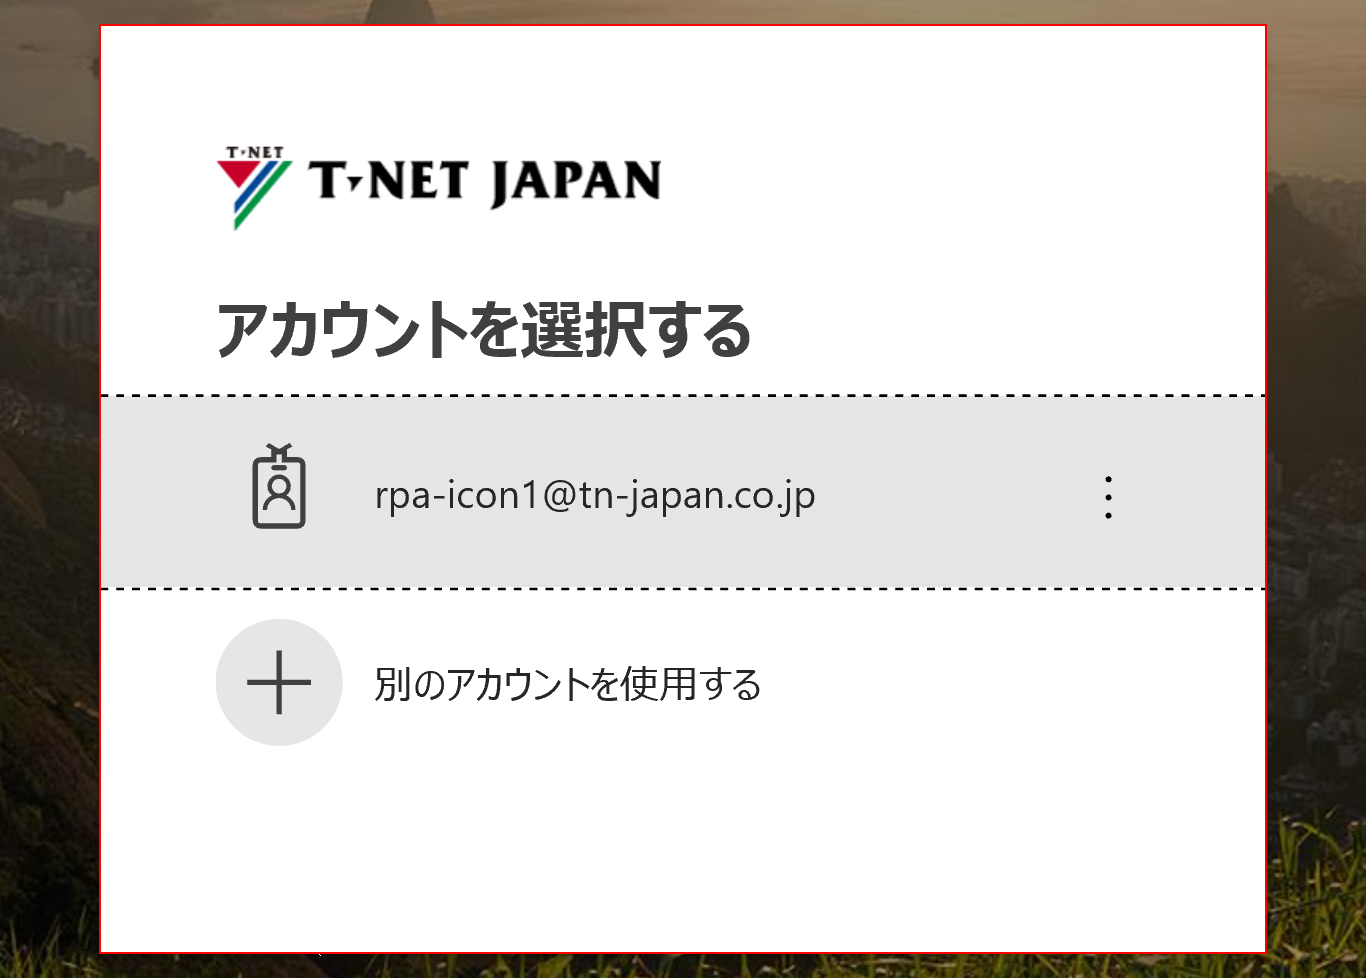
Task: Blank Project
Workflow: Main

Step 1: click on the element

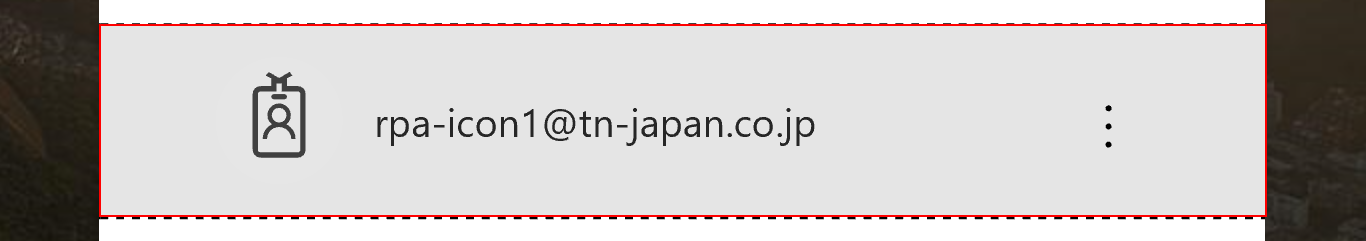
Step 2: click on the element

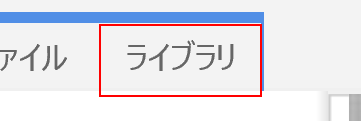
Step 3: click on the element 'ライブラリ' in window 'OneDrive for Business'

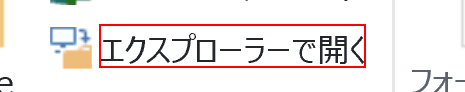
Step 4: click on the element 'エクスプローラーで開く' in window 'OneDrive for Business'

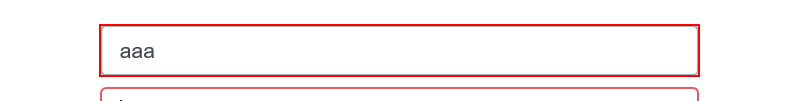
Step 5 [try]: type [IdPass(0)(0).Tostring] into the text box

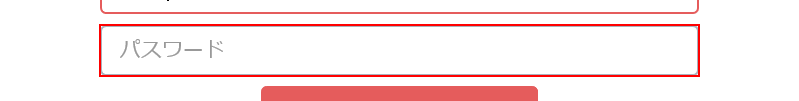
Step 6: type [IdPass(1)(0).Tostring] into the text box 'passwd'

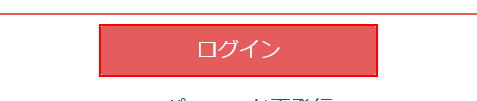
Step 7: click on the button

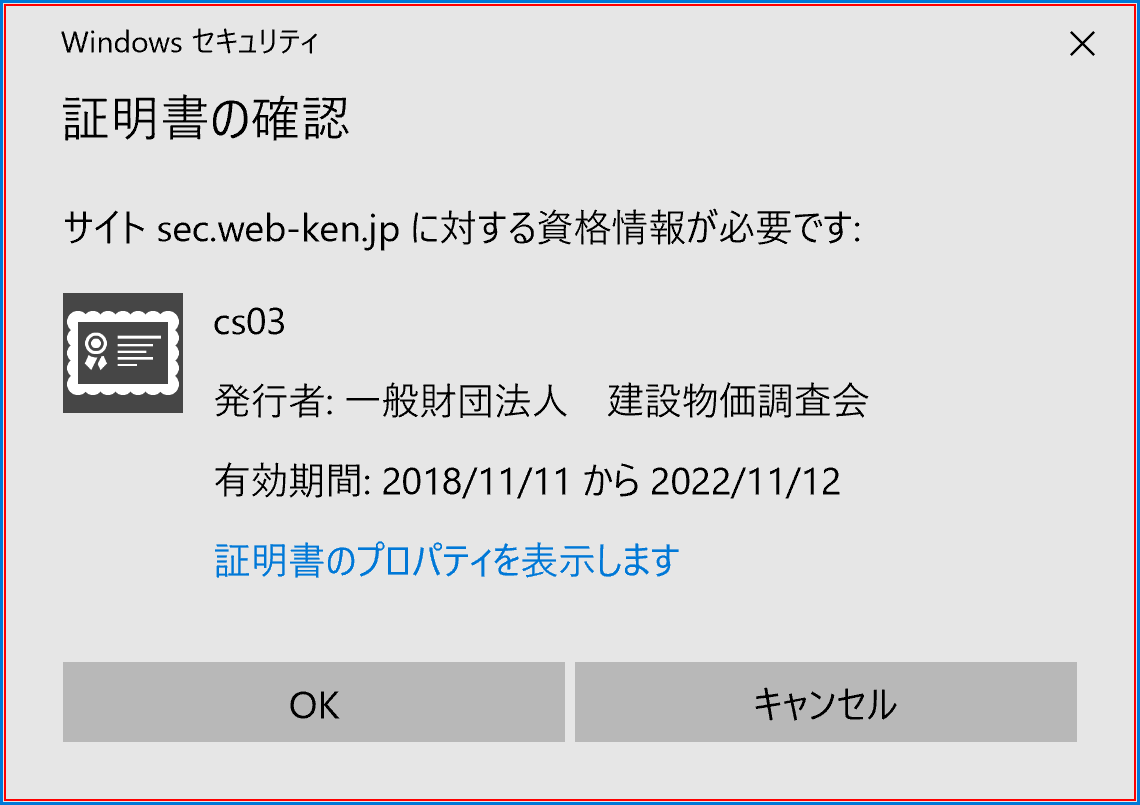
Step 8 [try]: find the element in window 'Windows セキュリティ' (iexplore.exe)

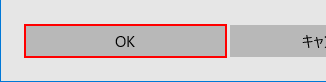
Step 9 [then]: click on 'push button  OK'

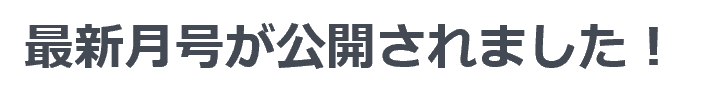
Step 10 [try]: find the text '<webctrl id='modal-label' parentid='modal-latest-confirm' tag='H*' in window 'UI Explorer' (uiexplorer.exe)

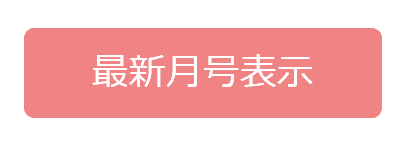
Step 11 [then]: click on the button '最新月号表示' in window 'Web建設物価'

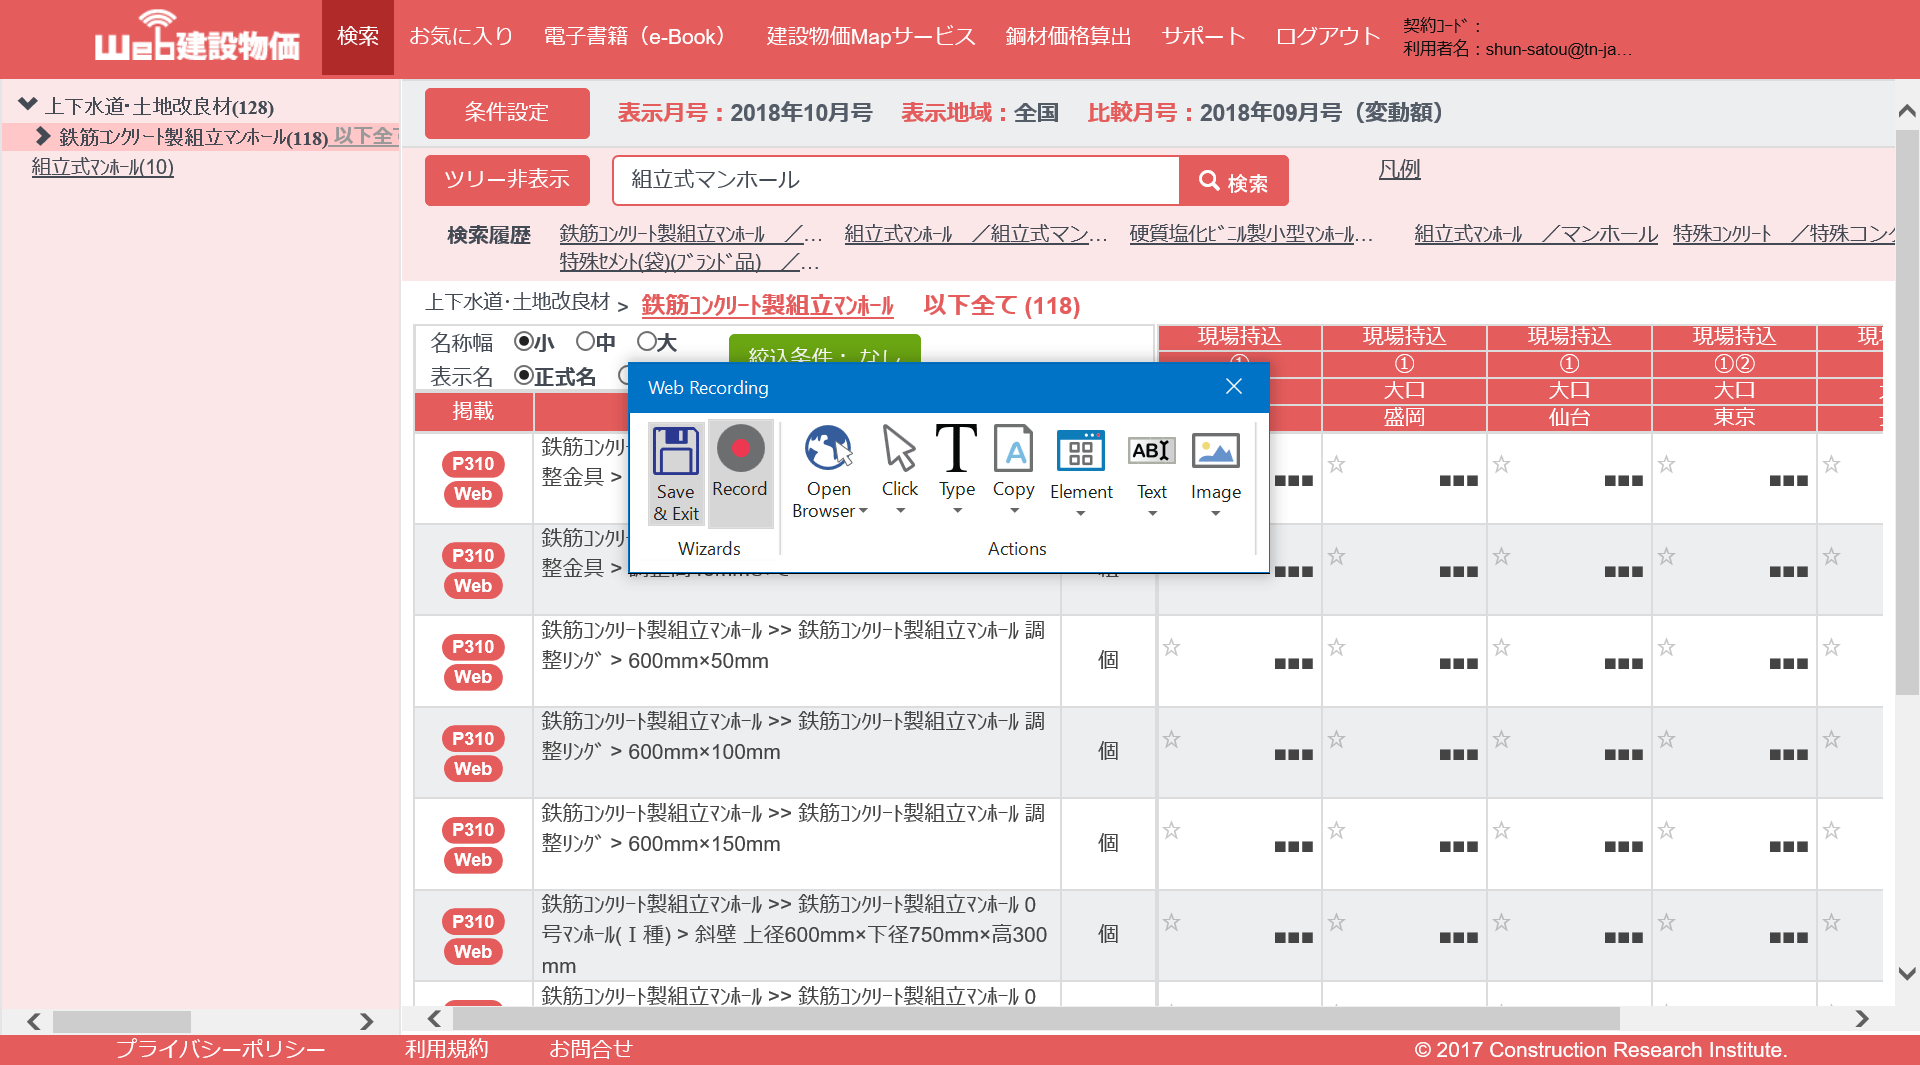
Step 12 [try]: 検索ワード入力 in window 'Web建設物価'

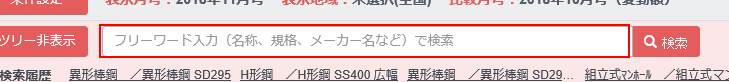
Step 13 [try]: Find Element 'iexplore.exe  Web建設物価' on the text box 'input-freeword'

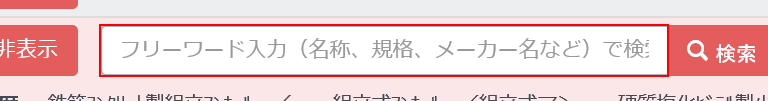
Step 14: type [searchWord] into the text box 'input-freeword'

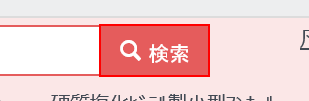
Step 15: click on the button 'selecttarget'

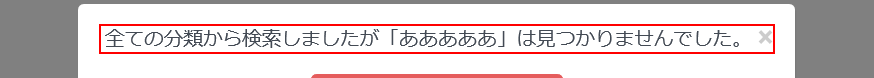
Step 16: Find Element 'DIV' on '全ての分類から検索しましたが「*」は見つかりませんでした。' in window 'Web建設物価'

Step 17 [try]: ツリーの一番上を表示する in window 'Web建設物価' (same screen as step 12)

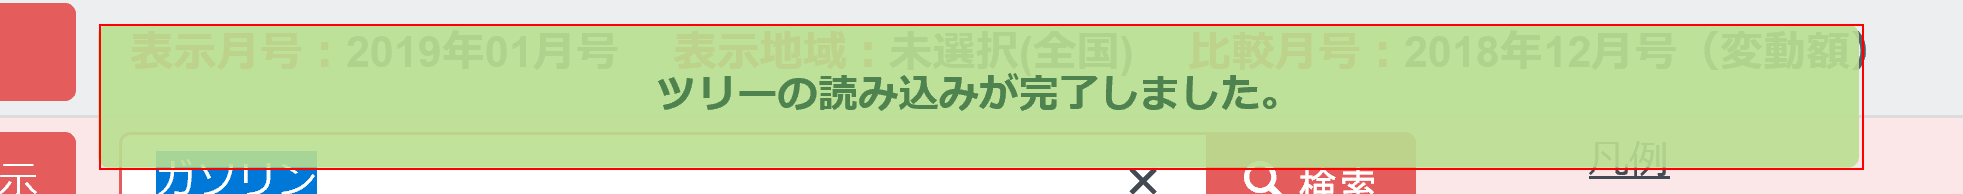
Step 18 [try]: find 'ツリーの読み込みが完了しました。' in window 'Web建設物価'

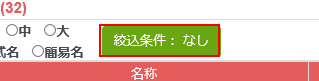
Step 19: Find Element 'DIV  data' on the button '絞込条件： なし'

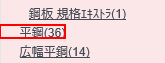
Step 20 [try]: click on 'A  javascript: void(0)' in window 'Web建設物価'

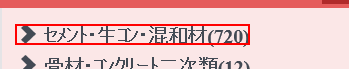
Step 21 [catch]: click

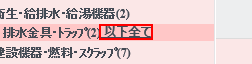
Step 22: Find Element 'A  javascript: void(0)' on '以下全て'

Step 23 [then]: click on 'A  javascript: void(0)' in window 'Web建設物価' (same screen as step 20)

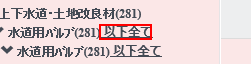
Step 24 [else]: click on '以下全て'

Step 25 [catch]: click (same screen as step 21)

Step 26: Find Element 'A  javascript: void(0)' on '以下全て' (same screen as step 22)

Step 27 [then]: click on 'A  javascript: void(0)' in window 'Web建設物価' (same screen as step 20)

Step 28 [else]: click on '以下全て' (same screen as step 24)

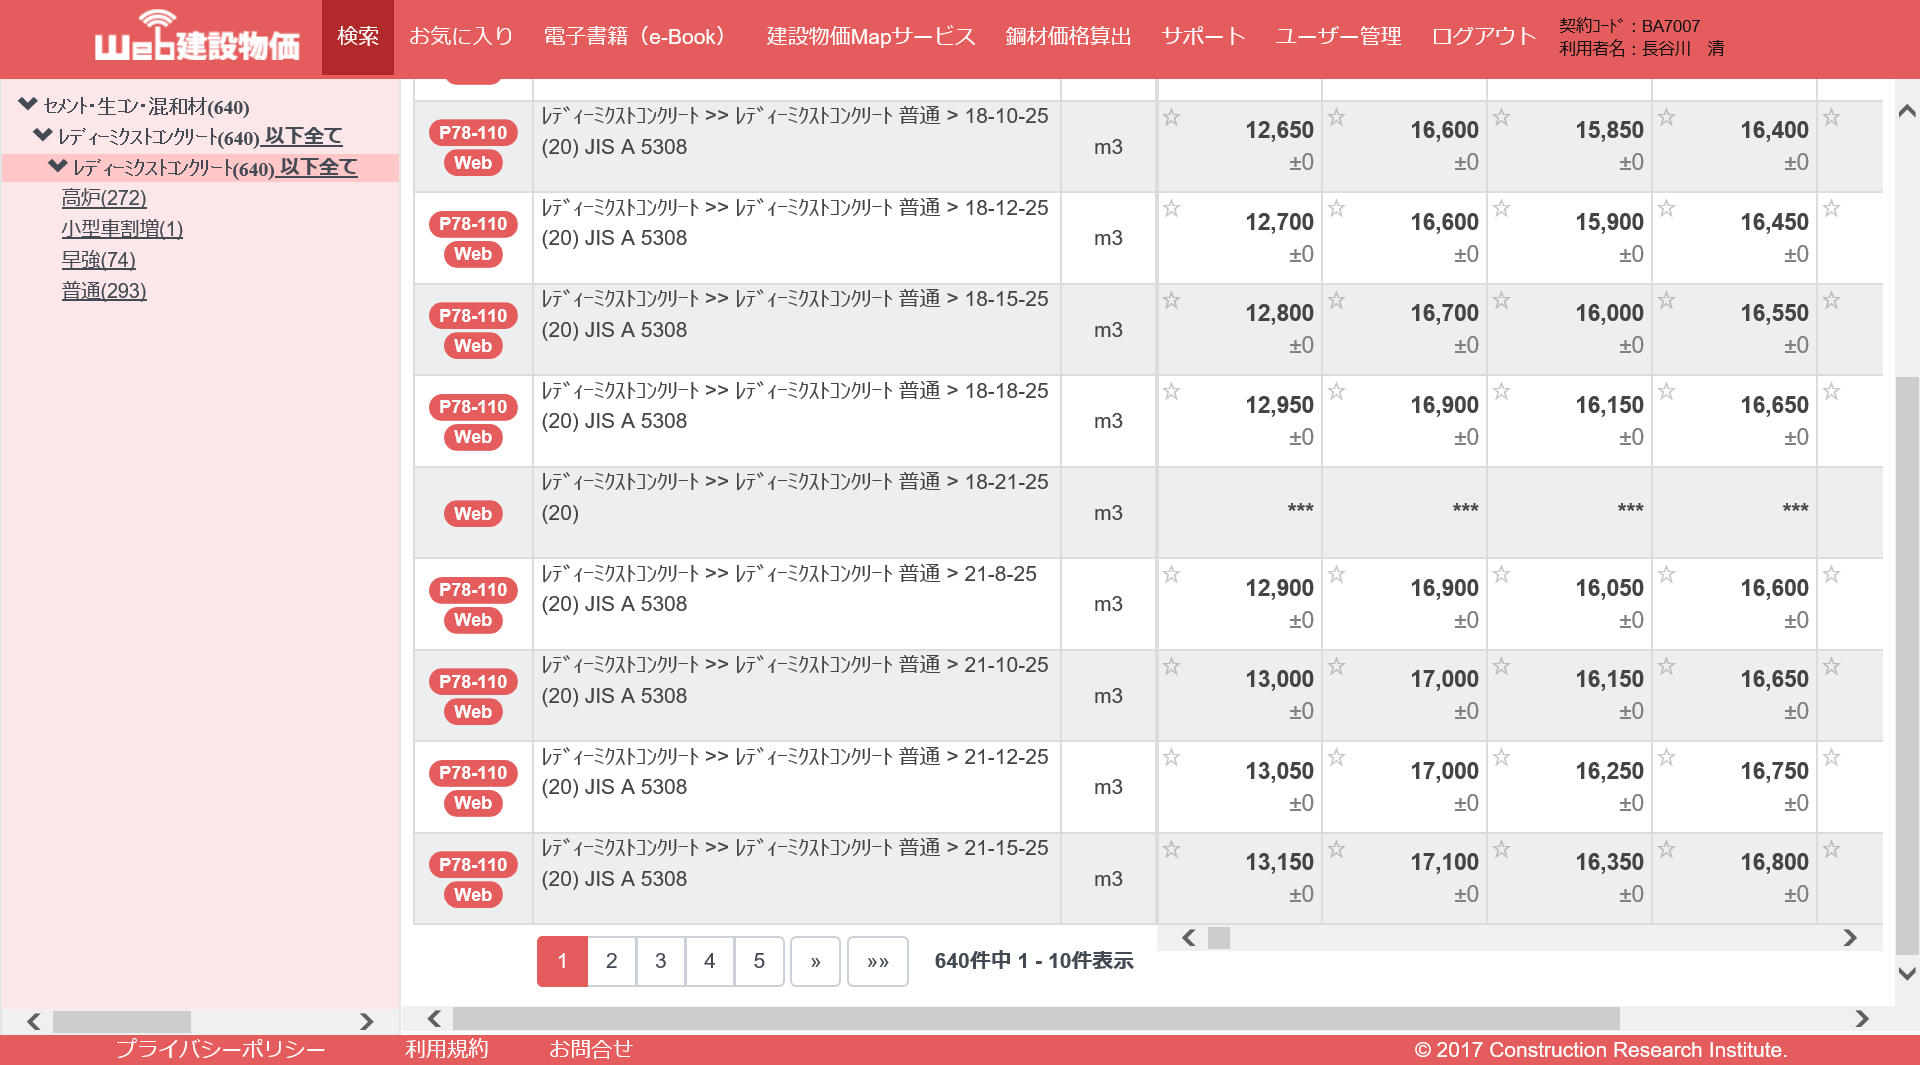
Step 29 [try]: Attach Browser 'Web     Page' in window 'Web建設物価'

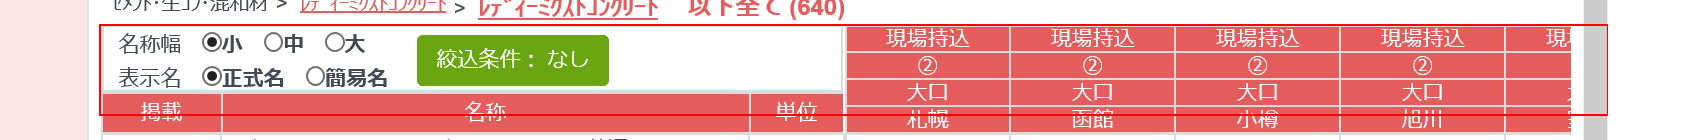
Step 30 [try]: get-text from the element

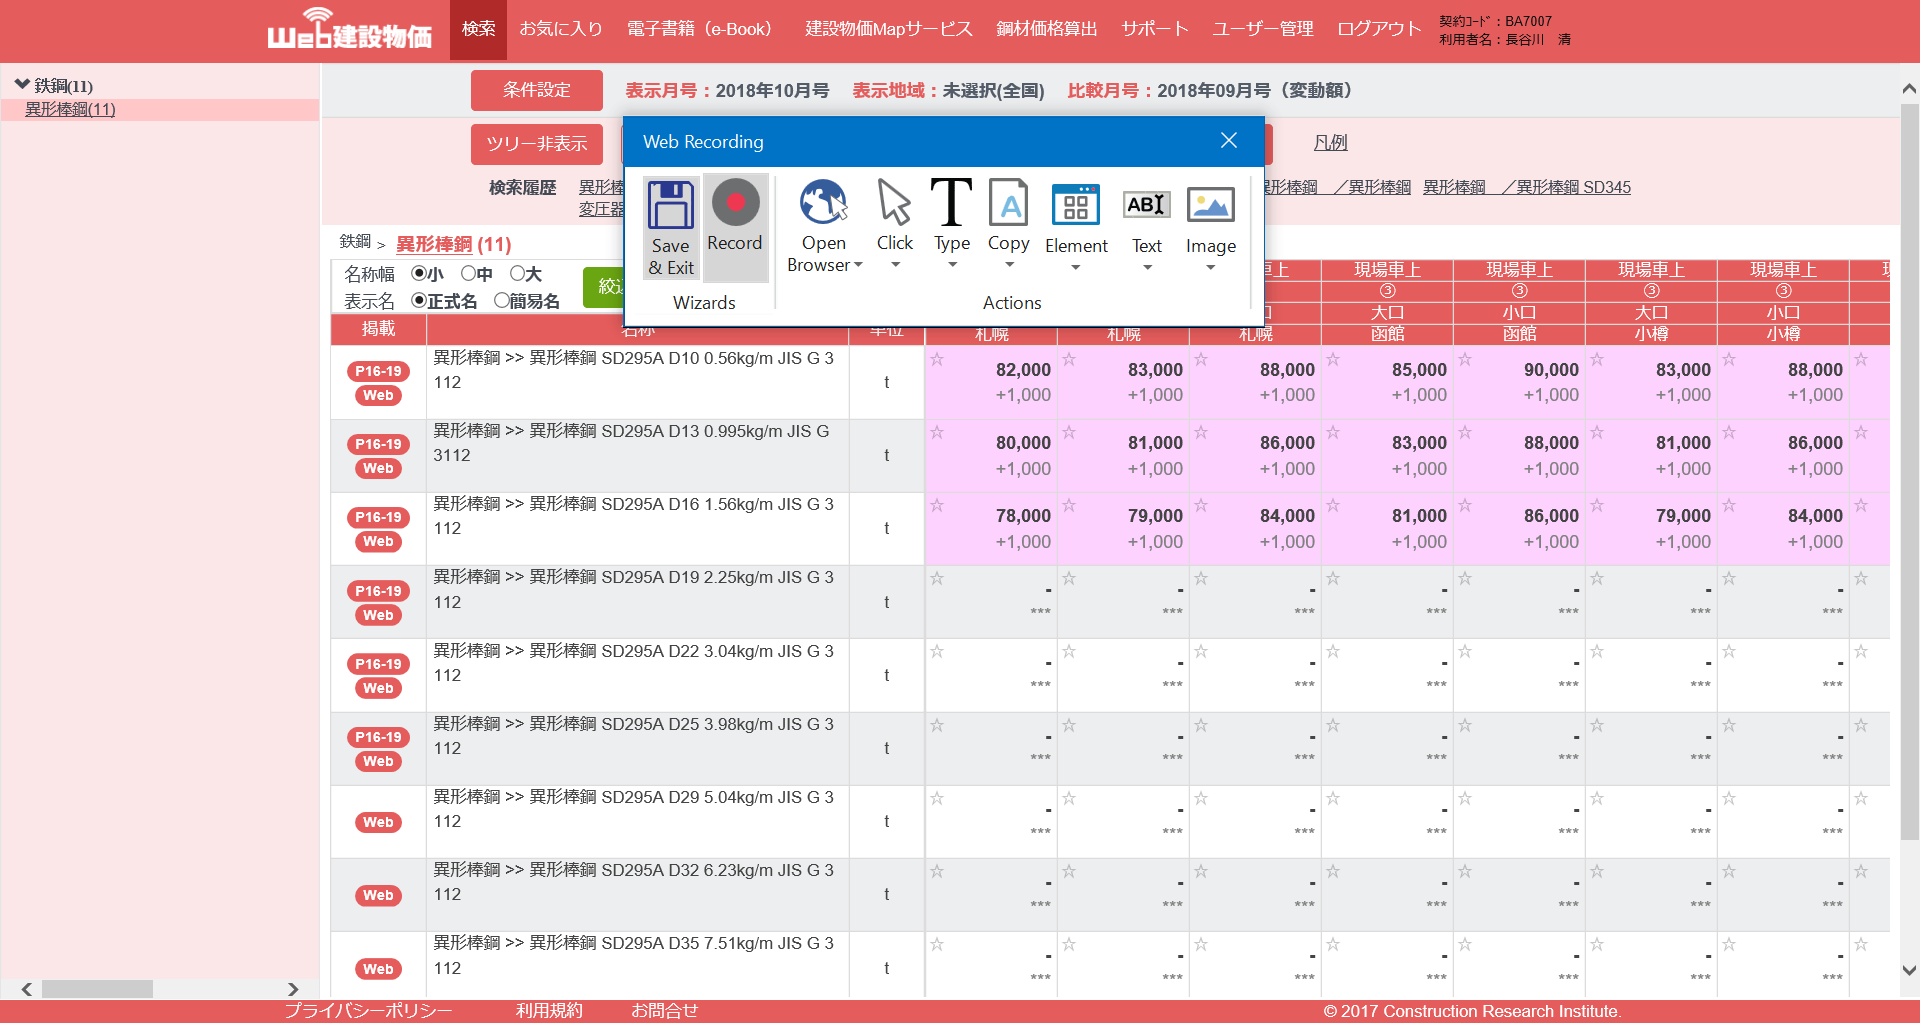
Step 31 [try]: Attach Browser 'Web     Page' in window 'Web建設物価'

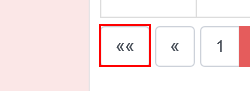
Step 32 [try]: click on the element '««'

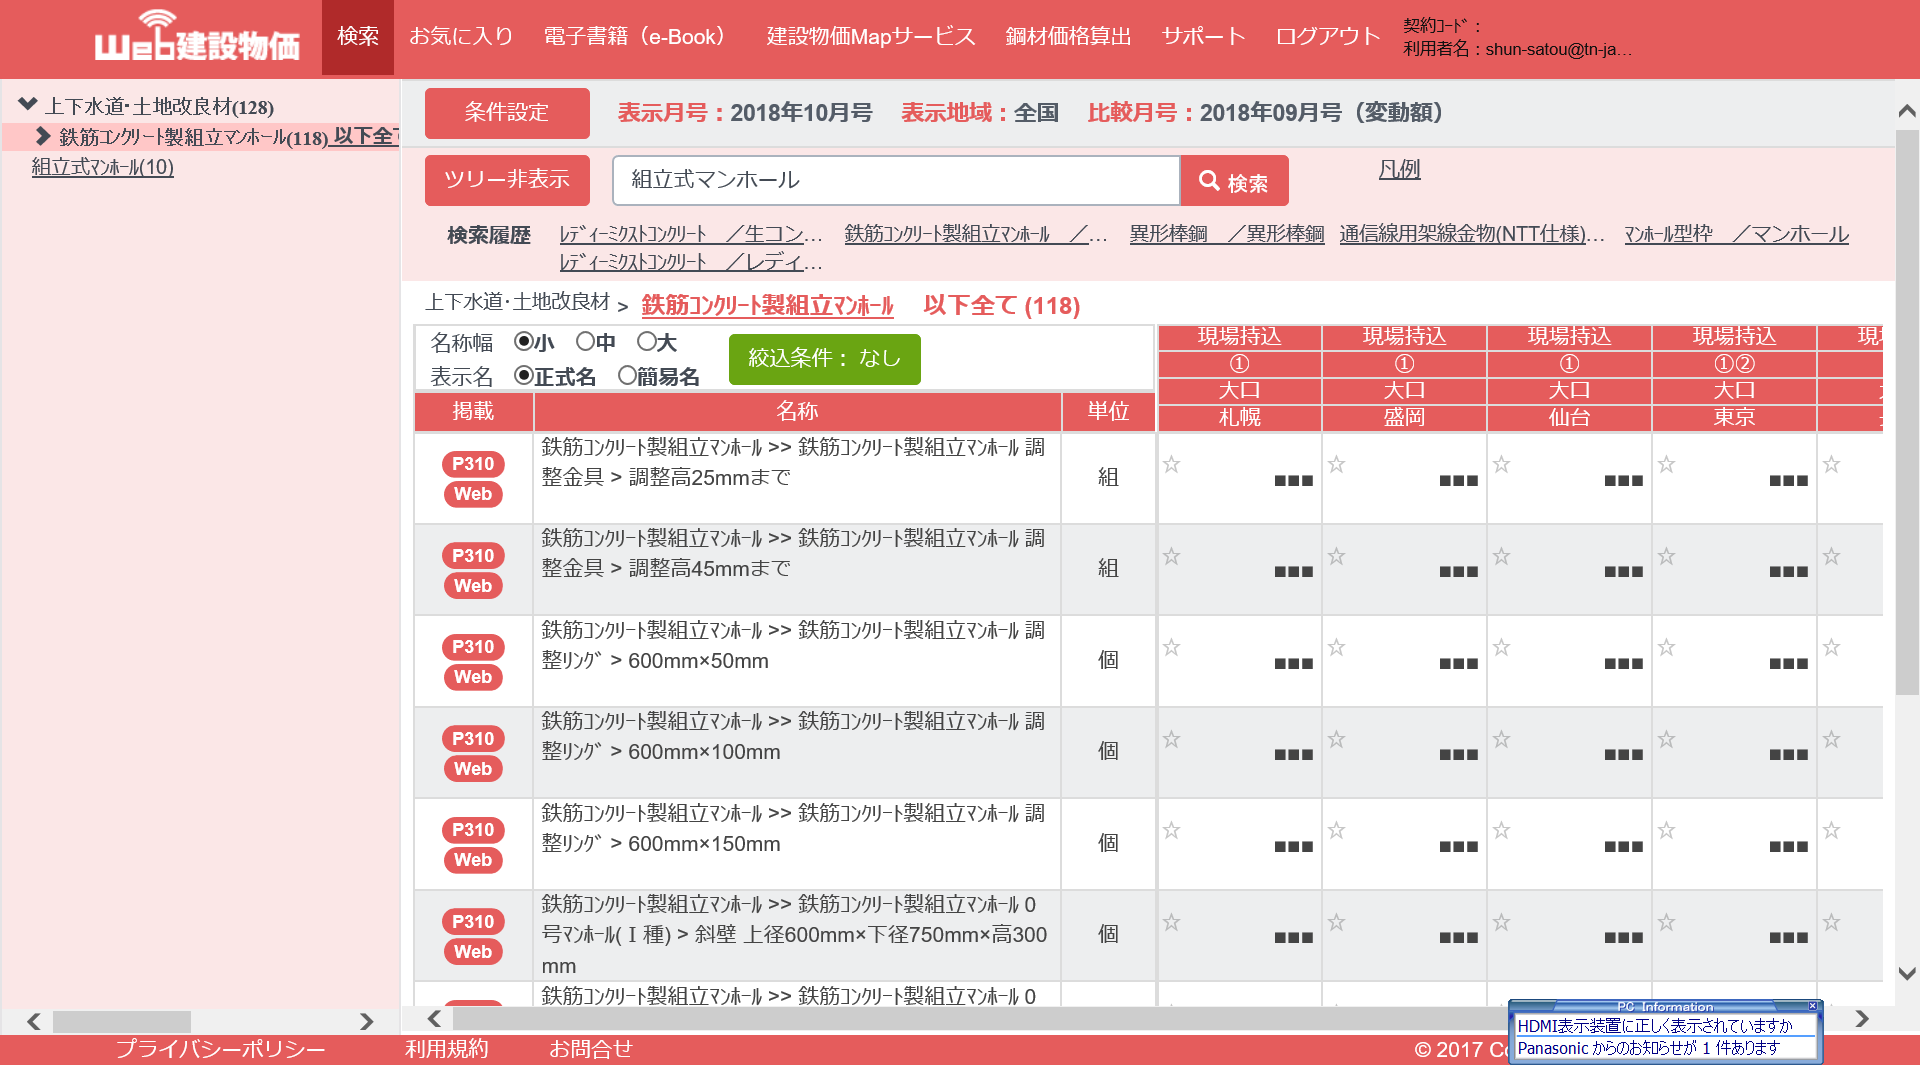
Step 33 [try]: Attach Browser 'Web     Page' in window 'Web建設物価'

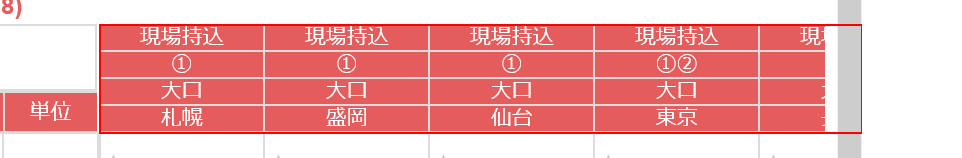
Step 34 [try]: get-text from the table row

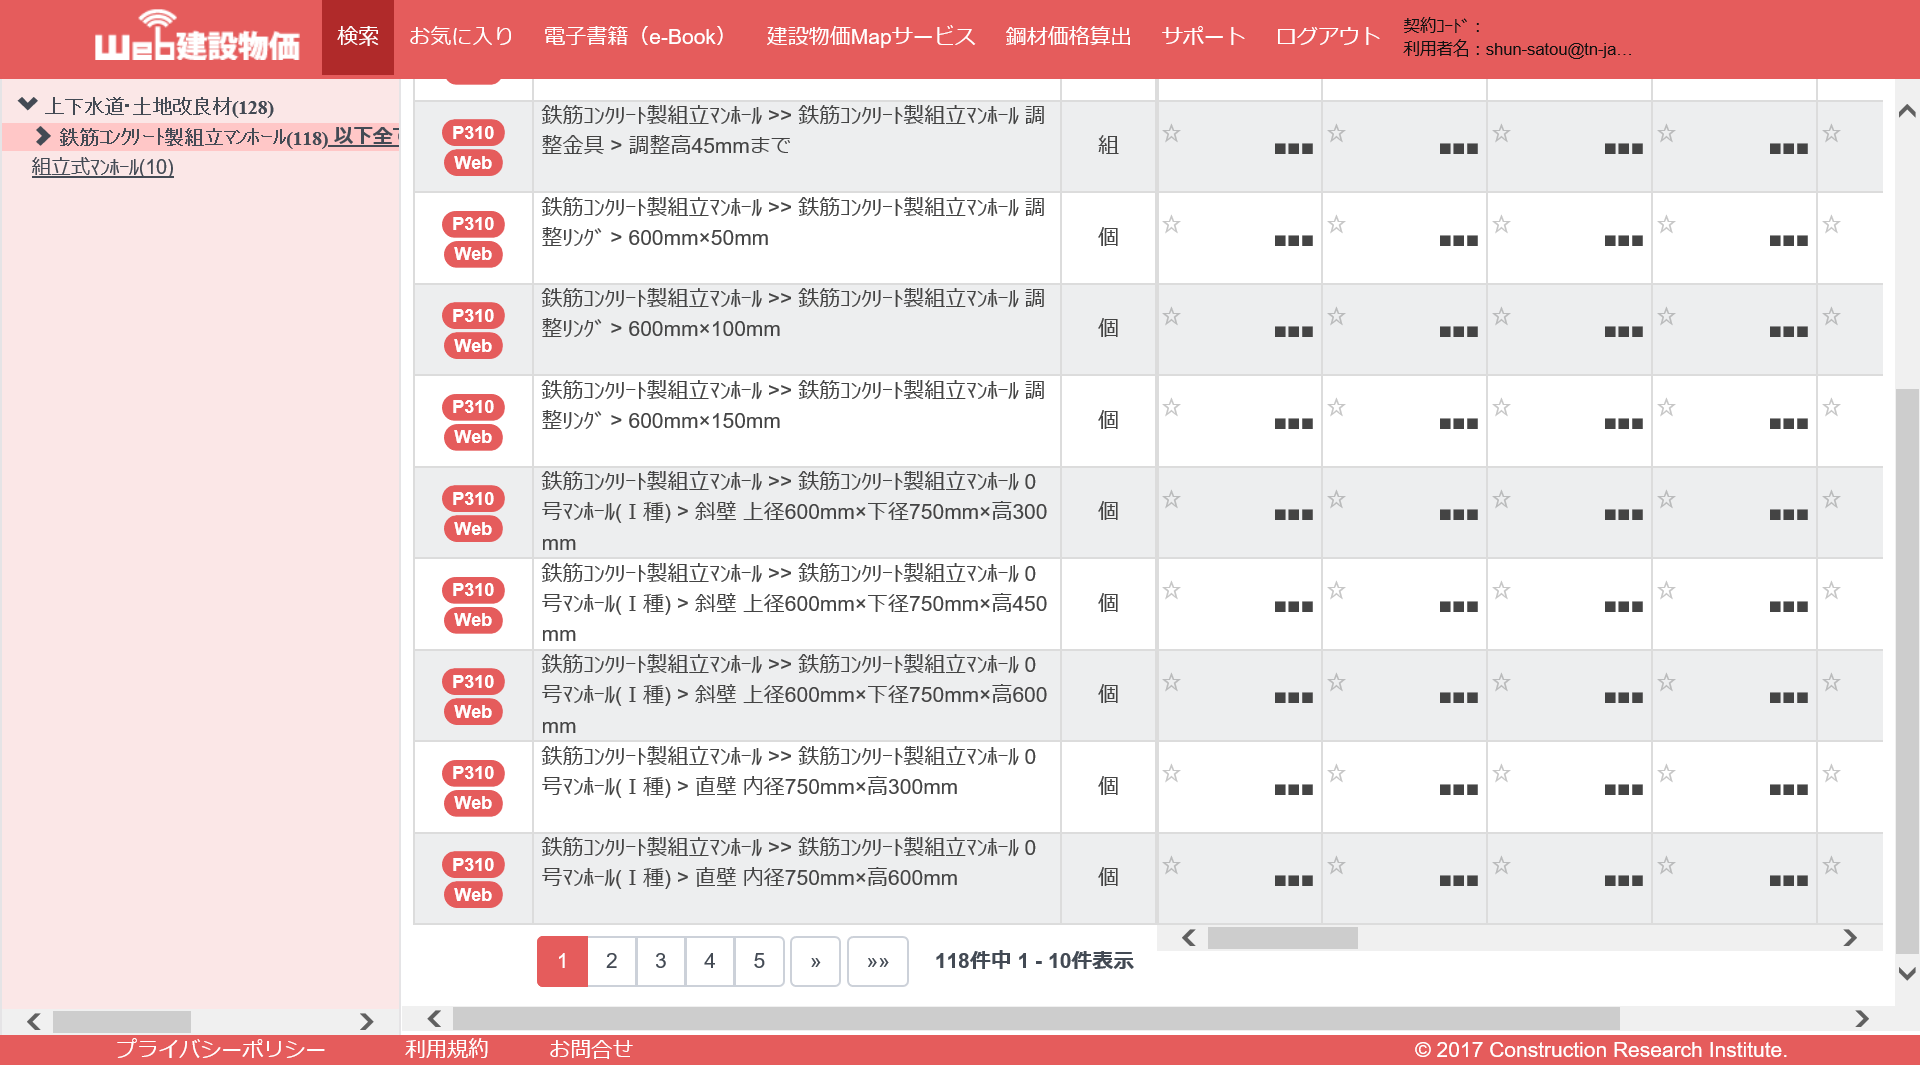
Step 35 [try]: Attach Browser 'Web     Page' in window 'Web建設物価'

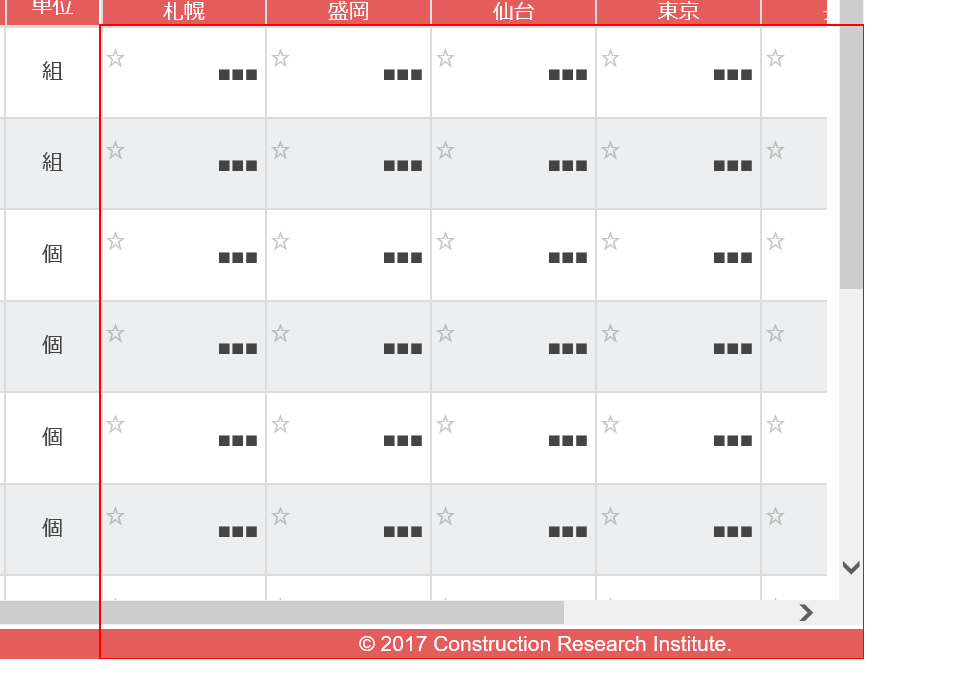
Step 36 [try]: get-text from the table 'data-cost-gropu-tbl'

Step 37 [try]: Attach Browser 'Web     Page' in window 'Web建設物価' (same screen as step 31)

Step 38 [try]: click on the element '««' (same screen as step 32)

Step 39 [try]: Attach Browser 'Web     Page' in window 'Web建設物価' (same screen as step 35)